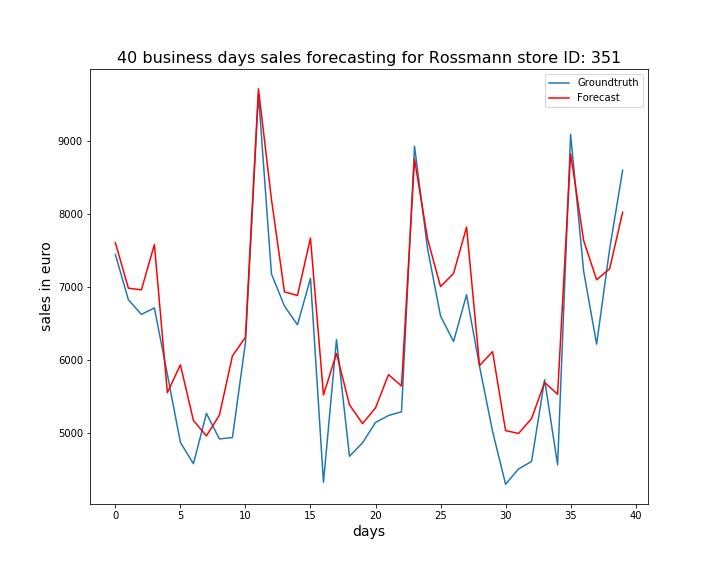

The table this chart was drawn from, first rows:
, ActualSales, Sales
0, 7449, 7610
1, 6829, 6988
2, 6628, 6964
3, 6716, 7584
4, 5804, 5555
5, 4873, 5937
6, 4581, 5174
7, 5270, 4962
8, 4921, 5247
9, 4940, 6059
10, 6239, 6314
11, 9647, 9719
12, 7183, 8206
13, 6742, 6937
14, 6485, 6887
15, 7122, 7673
16, 4326, 5524
17, 6282, 6092
18, 4683, 5389
19, 4867, 5131
20, 5146, 5346
21, 5242, 5802
22, 5293, 5647
23, 8932, 8753
24, 7531, 7664
25, 6606, 7009
26, 6257, 7189
27, 6896, 7824
28, 5913, 5927
29, 5025, 6117
30, 4300, 5035
31, 4510, 4996
32, 4612, 5201
33, 5732, 5695
34, 4566, 5532
35, 9096, 8829
36, 7222, 7641
37, 6220, 7102
38, 7523, 7253
39, 8603, 8027
